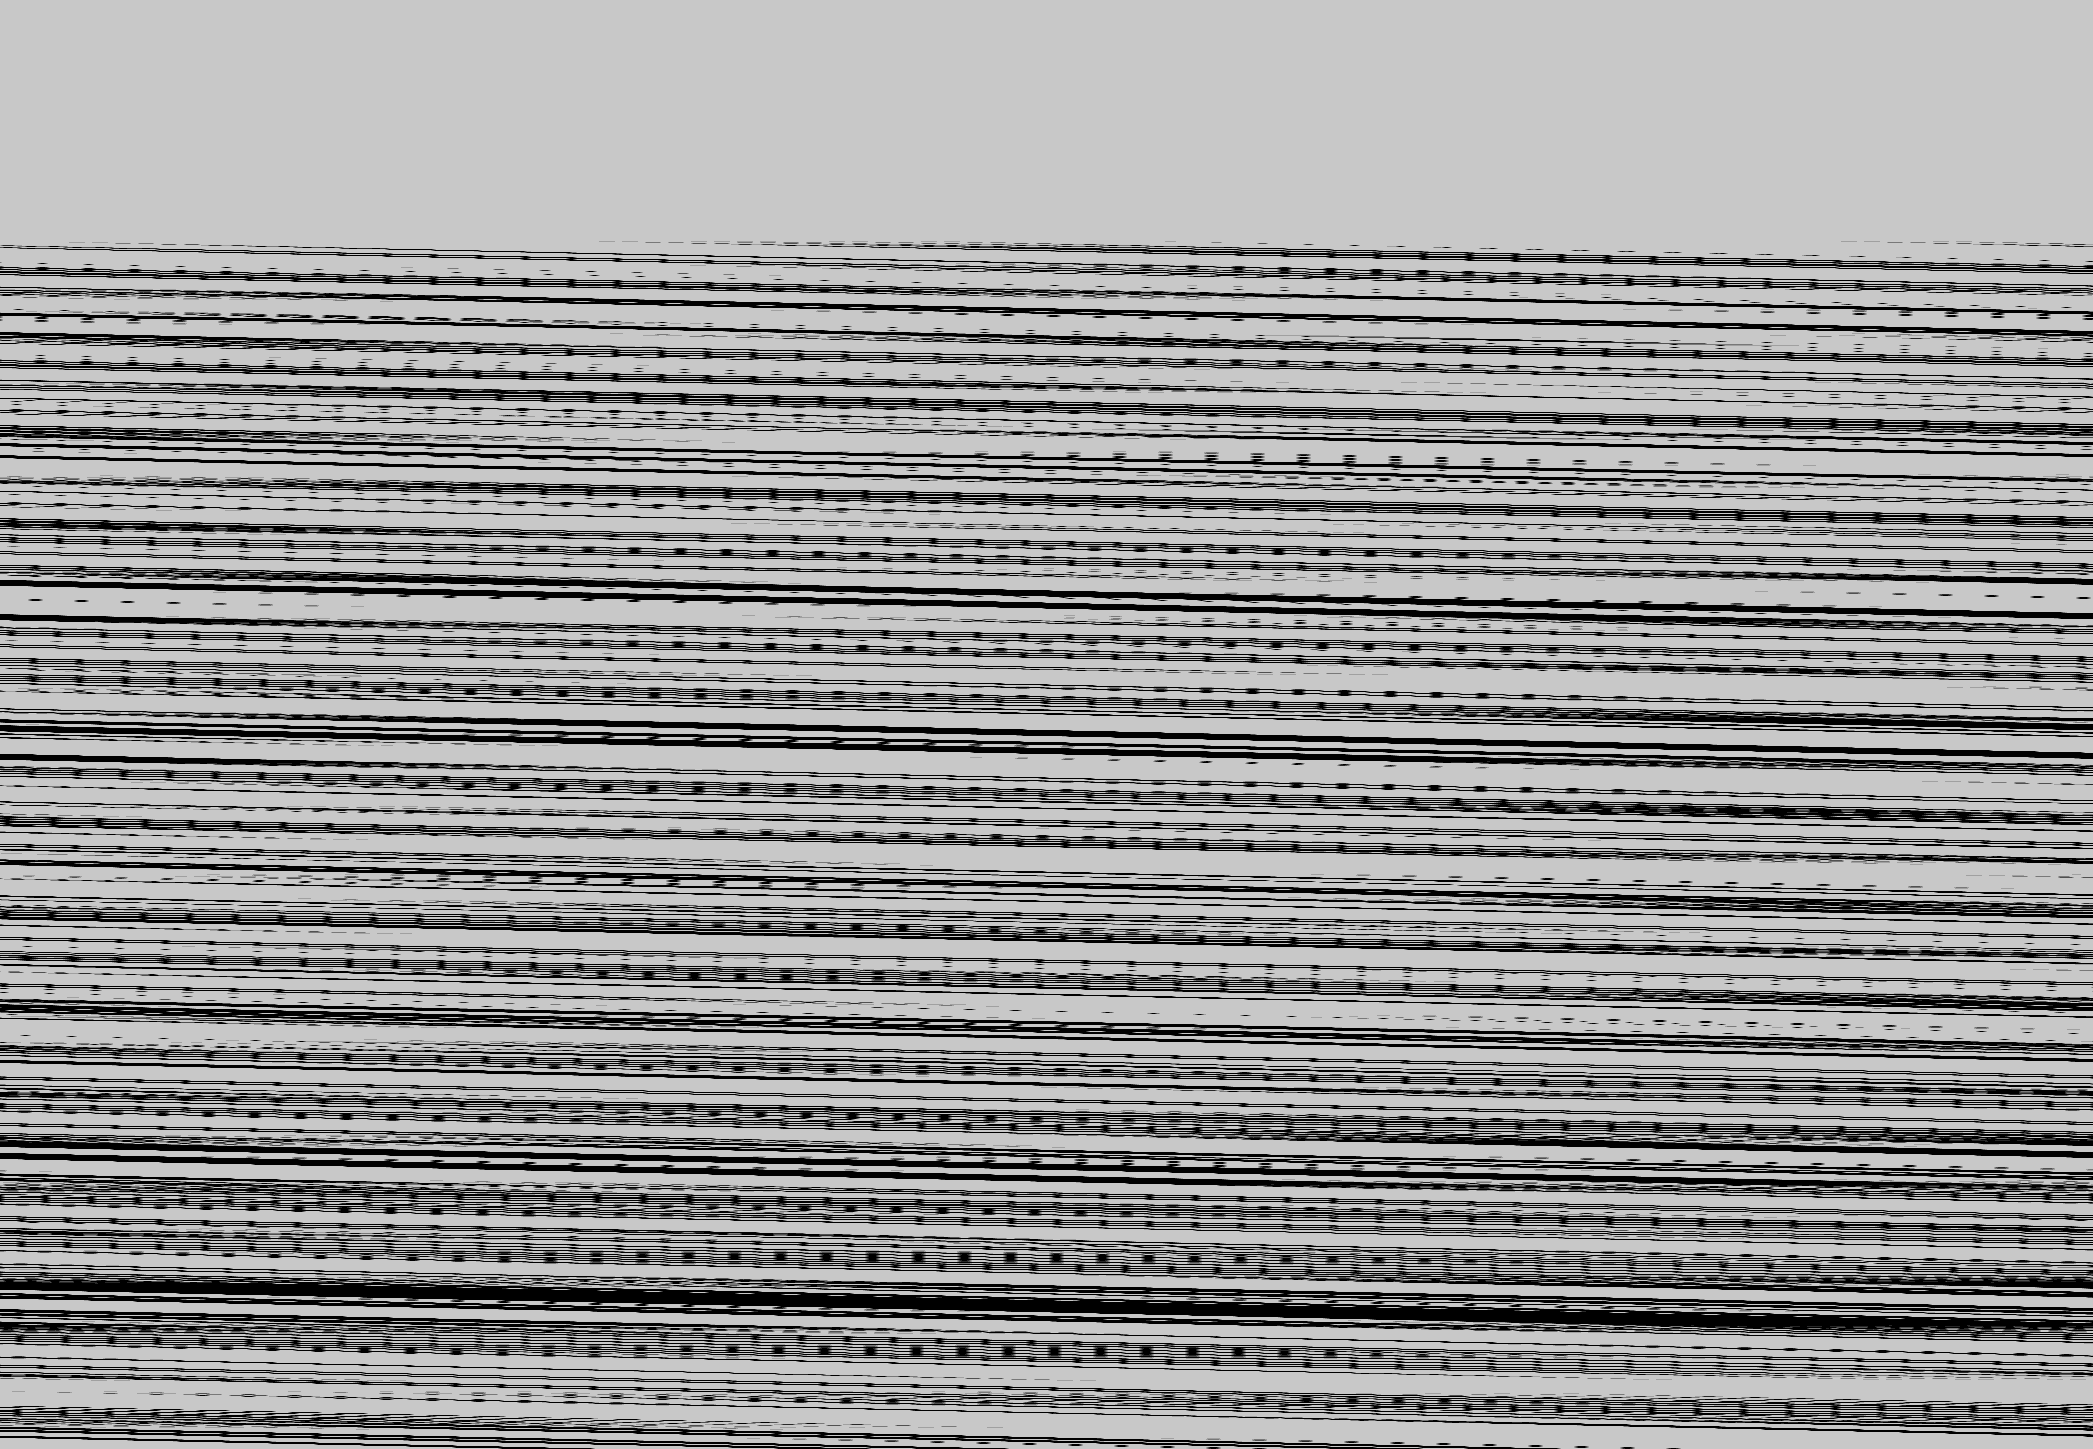

Source data for this figure (header and first rows):
base	0x2def1120000
origin	0x20
stride	1047
width	2093
height	1449
nibble	0	613770
nibble	1	56863
nibble	2	59052
nibble	3	61450
nibble	4	63974
nibble	5	2177648
